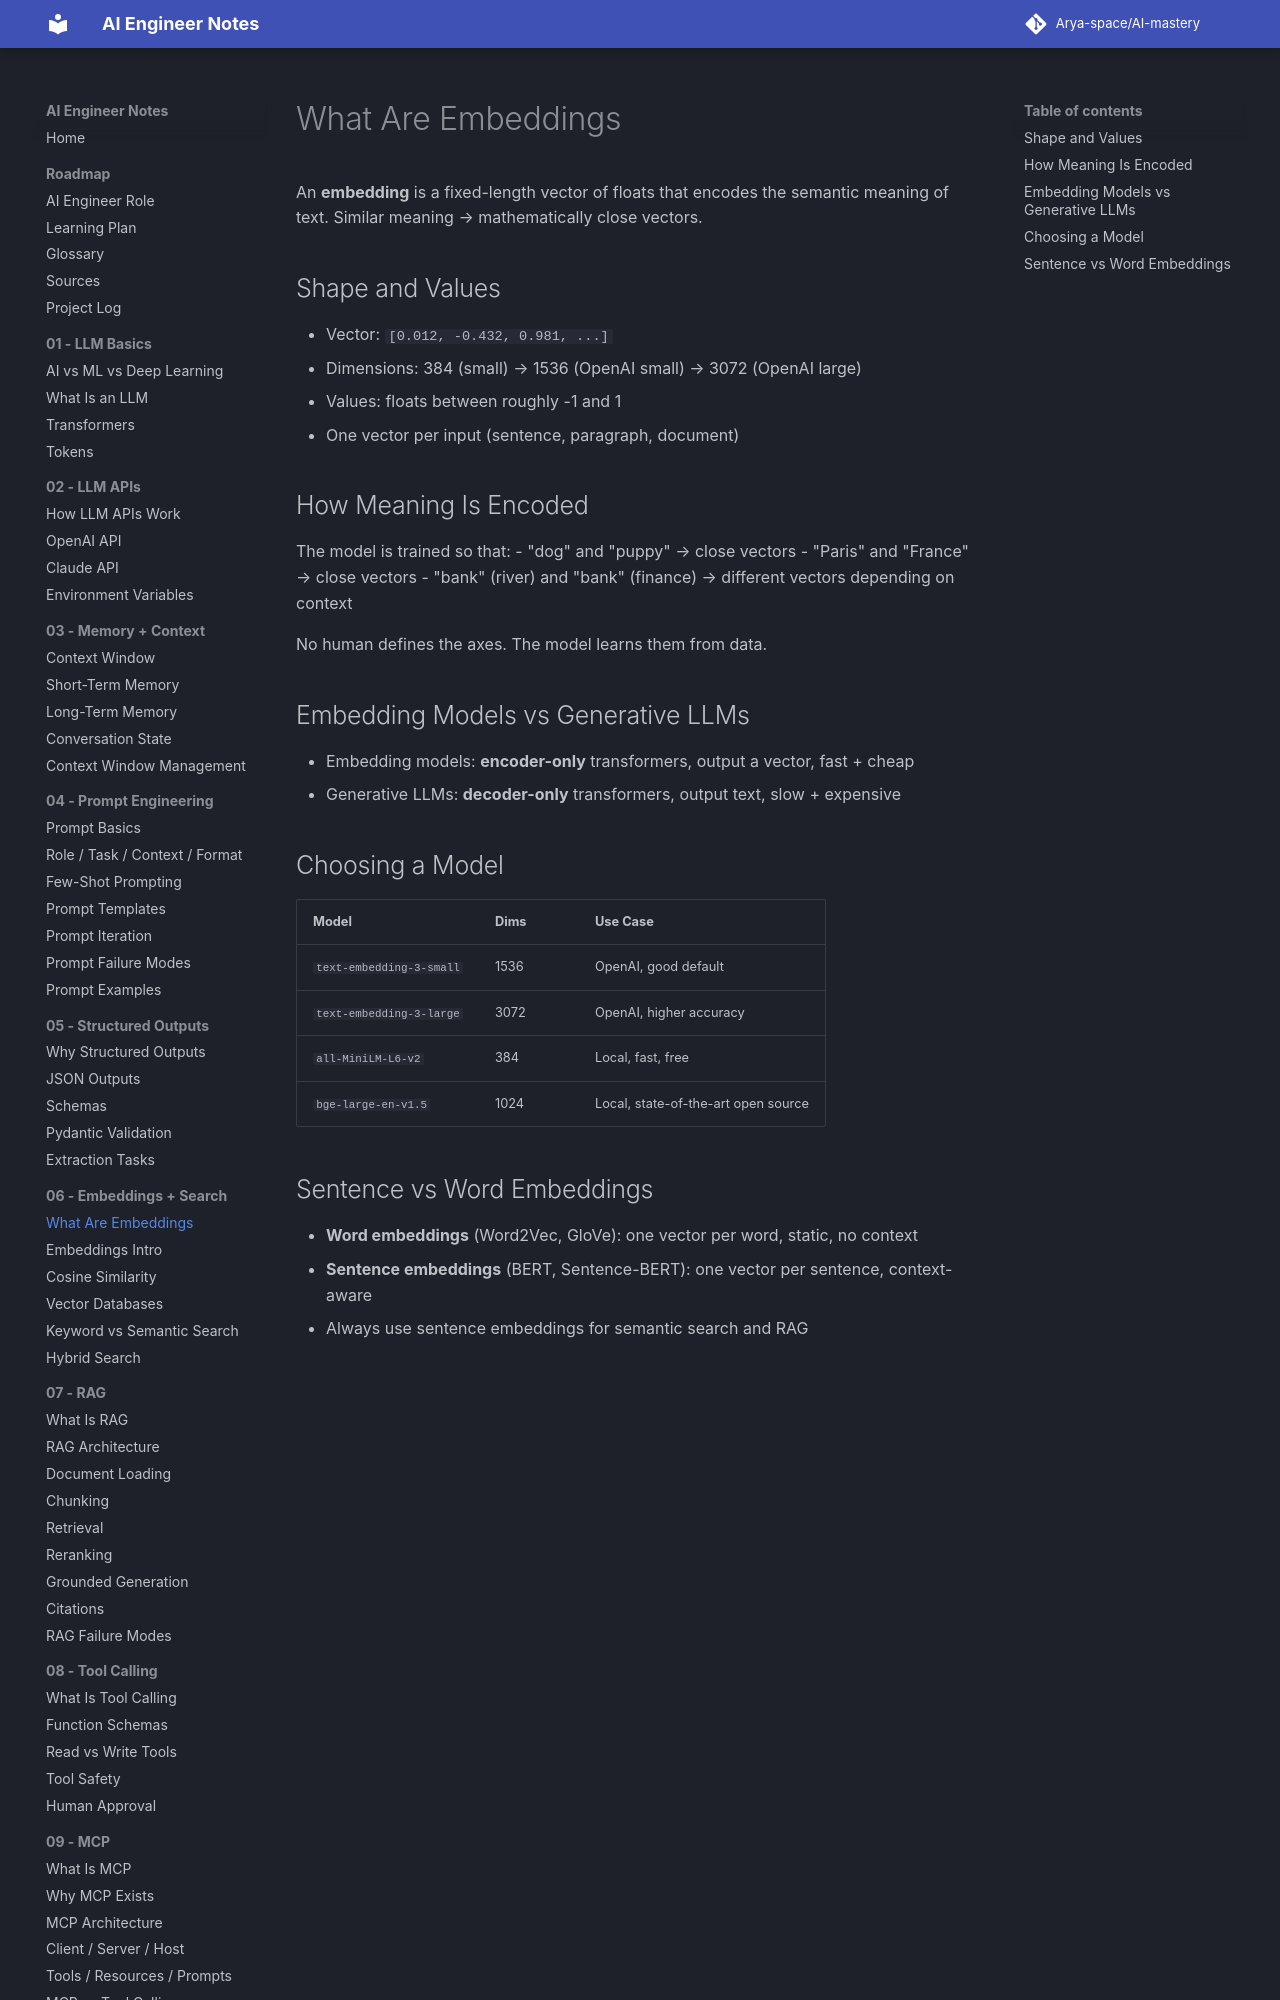

repository: Arya-space/AI-mastery · page: 06_embeddings_search/what_are_embeddings/index.html · generator: mkdocs

# What Are Embeddings

An **embedding** is a fixed-length vector of floats that encodes the semantic meaning of text. Similar meaning → mathematically close vectors.

## Shape and Values
- Vector: `[0.012, -0.432, 0.981, ...]`
- Dimensions: 384 (small) → 1536 (OpenAI small) → 3072 (OpenAI large)
- Values: floats between roughly -1 and 1
- One vector per input (sentence, paragraph, document)

## How Meaning Is Encoded
The model is trained so that:
- "dog" and "puppy" → close vectors
- "Paris" and "France" → close vectors
- "bank" (river) and "bank" (finance) → different vectors depending on context

No human defines the axes. The model learns them from data.
